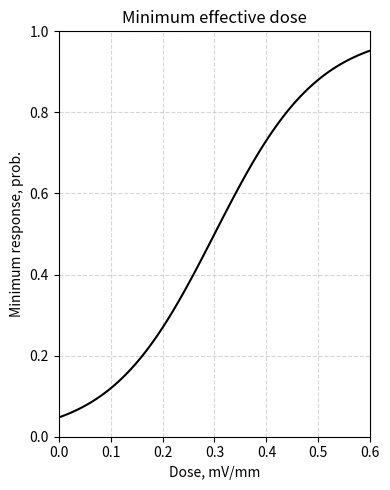

This figure's Python source:
import numpy as np
import matplotlib.pyplot as plt

# Generate data for dose and response
dose = np.linspace(0, 0.6, 100)  # Dose from 0 to 0.6 mV/mm
response = 1 / (1 + np.exp(-10 * (dose - 0.3)))  # Sigmoid function centered around 0.3

# Create a plot
plt.figure(figsize=(4, 5))

# Plot the dose-response curve
plt.plot(dose, response, color='black')

# Set the axis labels
plt.xlabel('Dose, mV/mm')
plt.ylabel('Minimum response, prob.')

# Set axis limits
plt.xlim(0, 0.6)
plt.ylim(0, 1)

# Set title
plt.title('Minimum effective dose')

# Add grid lines
plt.grid(True, linestyle='--', alpha=0.5)

# Display the plot
plt.tight_layout()
plt.show()
